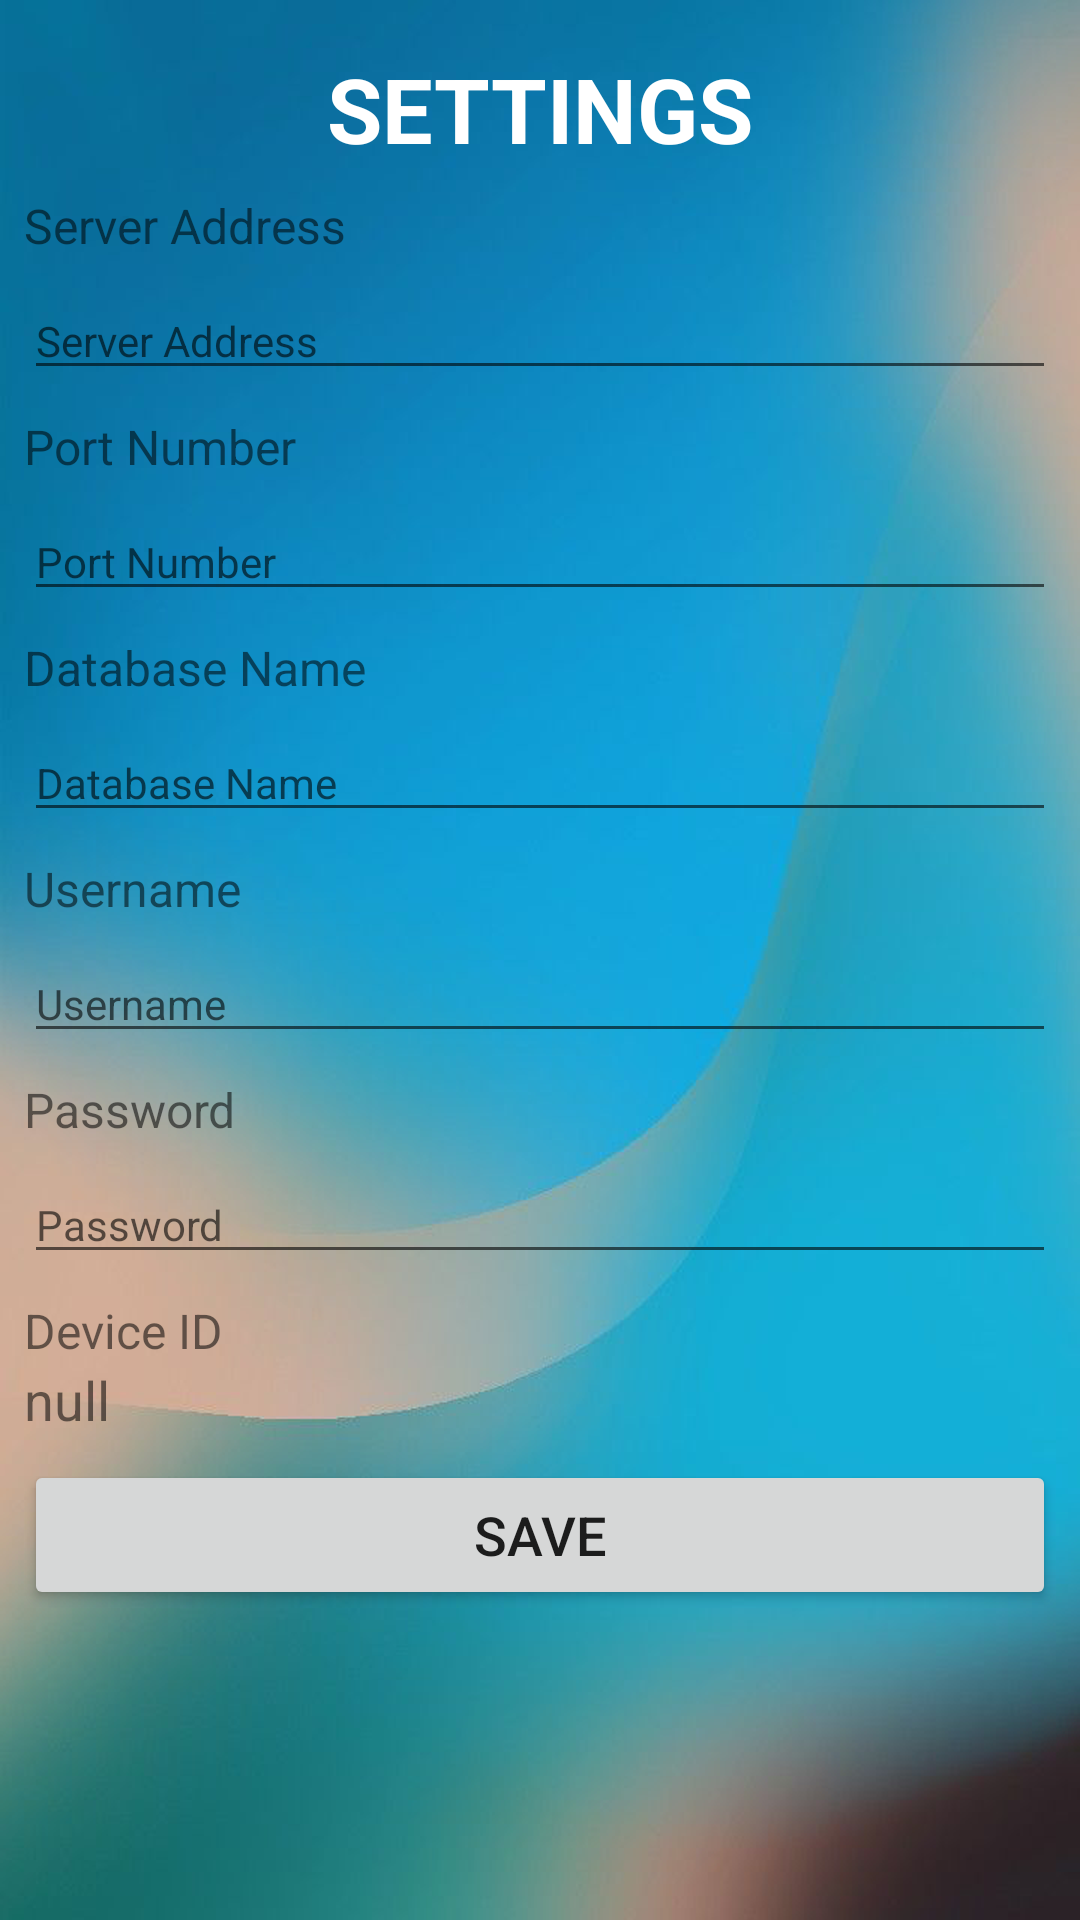

Produce the Android XML layout that renders to this screen, including the resource entries it uses.
<!-- AndroidManifest.xml: application theme Theme.ApexQR -->
<!-- res/layout/activity_setup.xml -->
<?xml version="1.0" encoding="utf-8"?>
<androidx.constraintlayout.widget.ConstraintLayout xmlns:android="http://schemas.android.com/apk/res/android"
    xmlns:app="http://schemas.android.com/apk/res-auto"
    xmlns:tools="http://schemas.android.com/tools"
    android:layout_width="match_parent"
    android:layout_height="match_parent"
    android:background="@drawable/bground"
    tools:context=".Setup">

    <TextView
        android:id="@+id/textView"
        android:layout_width="wrap_content"
        android:layout_height="wrap_content"
        android:layout_marginTop="16dp"
        android:text="SETTINGS"
        android:textColor="#fff"
        android:textSize="30sp"
        android:textStyle="bold"
        app:layout_constraintEnd_toEndOf="parent"
        app:layout_constraintHorizontal_bias="0.5"
        app:layout_constraintStart_toStartOf="parent"
        app:layout_constraintTop_toTopOf="parent" />


    <LinearLayout
        android:id="@+id/linearLayout"
        android:layout_width="match_parent"
        android:layout_height="wrap_content"
        android:layout_marginTop="8dp"
        android:orientation="vertical"
        app:layout_constraintTop_toBottomOf="@+id/textView"
        tools:layout_editor_absoluteX="97dp">

        <TextView
            android:layout_width="match_parent"
            android:layout_height="wrap_content"
            android:layout_marginLeft="8dp"
            android:text="Server Address"
            android:textSize="16sp" />

        <EditText
            android:id="@+id/et_serverAddress"
            android:layout_width="match_parent"
            android:layout_height="wrap_content"
            android:layout_margin="8dp"
            android:hint="Server Address"
            android:textSize="14sp" />

        <TextView
            android:layout_width="match_parent"
            android:layout_height="wrap_content"
            android:layout_marginLeft="8dp"
            android:text="Port Number"
            android:textSize="16sp" />

        <EditText
            android:id="@+id/et_portNumber"
            android:layout_width="match_parent"
            android:layout_height="wrap_content"
            android:layout_margin="8dp"
            android:hint="Port Number"
            android:textSize="14sp" />

        <TextView
            android:layout_width="match_parent"
            android:layout_height="wrap_content"
            android:layout_marginLeft="8dp"
            android:text="Database Name"
            android:textSize="16sp" />

        <EditText
            android:id="@+id/et_databaseName"
            android:layout_width="match_parent"
            android:layout_height="wrap_content"
            android:layout_margin="8dp"
            android:hint="Database Name"
            android:textSize="14sp" />

        <TextView
            android:layout_width="match_parent"
            android:layout_height="wrap_content"
            android:layout_marginLeft="8dp"
            android:text="Username"
            android:textSize="16sp" />

        <EditText
            android:id="@+id/et_userName"
            android:layout_width="match_parent"
            android:layout_height="wrap_content"
            android:layout_margin="8dp"
            android:hint="Username "
            android:textSize="14sp" />

        <TextView
            android:layout_width="match_parent"
            android:layout_height="wrap_content"
            android:layout_marginLeft="8dp"
            android:text="Password"
            android:textSize="16sp" />

        <EditText
            android:id="@+id/et_password"
            android:layout_width="match_parent"
            android:layout_height="wrap_content"
            android:layout_margin="8dp"
            android:ems="10"
            android:hint="Password"
            android:inputType="textPassword"
            android:textSize="14sp" />

        <TextView
            android:layout_width="match_parent"
            android:layout_height="wrap_content"
            android:layout_marginLeft="8dp"
            android:text="Device ID"
            android:textSize="16sp" />

        <TextView
            android:id="@+id/tv_deviceId"
            android:layout_width="match_parent"
            android:layout_height="wrap_content"
            android:layout_marginLeft="8dp"
            android:text="null"
            android:textSize="18sp" />
    </LinearLayout>

    <Button
        android:id="@+id/btn_save"
        android:layout_width="match_parent"
        android:layout_height="wrap_content"
        android:text="Save"
        android:textSize="18dp"
        android:layout_margin="8dp"
        android:height="50dp"
        app:layout_constraintEnd_toEndOf="parent"
        app:layout_constraintHorizontal_bias="0.5"
        app:layout_constraintStart_toStartOf="parent"
        app:layout_constraintTop_toBottomOf="@+id/linearLayout" />



</androidx.constraintlayout.widget.ConstraintLayout>
<!-- resources referenced by this layout -->
<resources>
  <!-- drawable bground: png bitmap (drawable, 371749 bytes) -->
  <style name="Theme.ApexQR" parent="Theme.MaterialComponents.DayNight.DarkActionBar">
          
          <item name="colorPrimary">@color/teal_200</item>
          <item name="colorPrimaryVariant">@color/teal_700</item>
          <item name="colorOnPrimary">@color/black</item>
          
          <item name="colorSecondary">@color/purple_500</item>
          <item name="colorSecondaryVariant">@color/purple_700</item>
          <item name="colorOnSecondary">@color/white</item>
          
          <item name="android:statusBarColor" tools:targetApi="l">?attr/colorPrimaryVariant</item>
          
      </style>
  <color name="teal_200">#FF03DAC5</color>
  <color name="teal_700">#8BC34A</color>
  <color name="black">#FF000000</color>
  <color name="purple_500">#FF6200EE</color>
  <color name="purple_700">#FF3700B3</color>
  <color name="white">#FFFFFFFF</color>
</resources>
